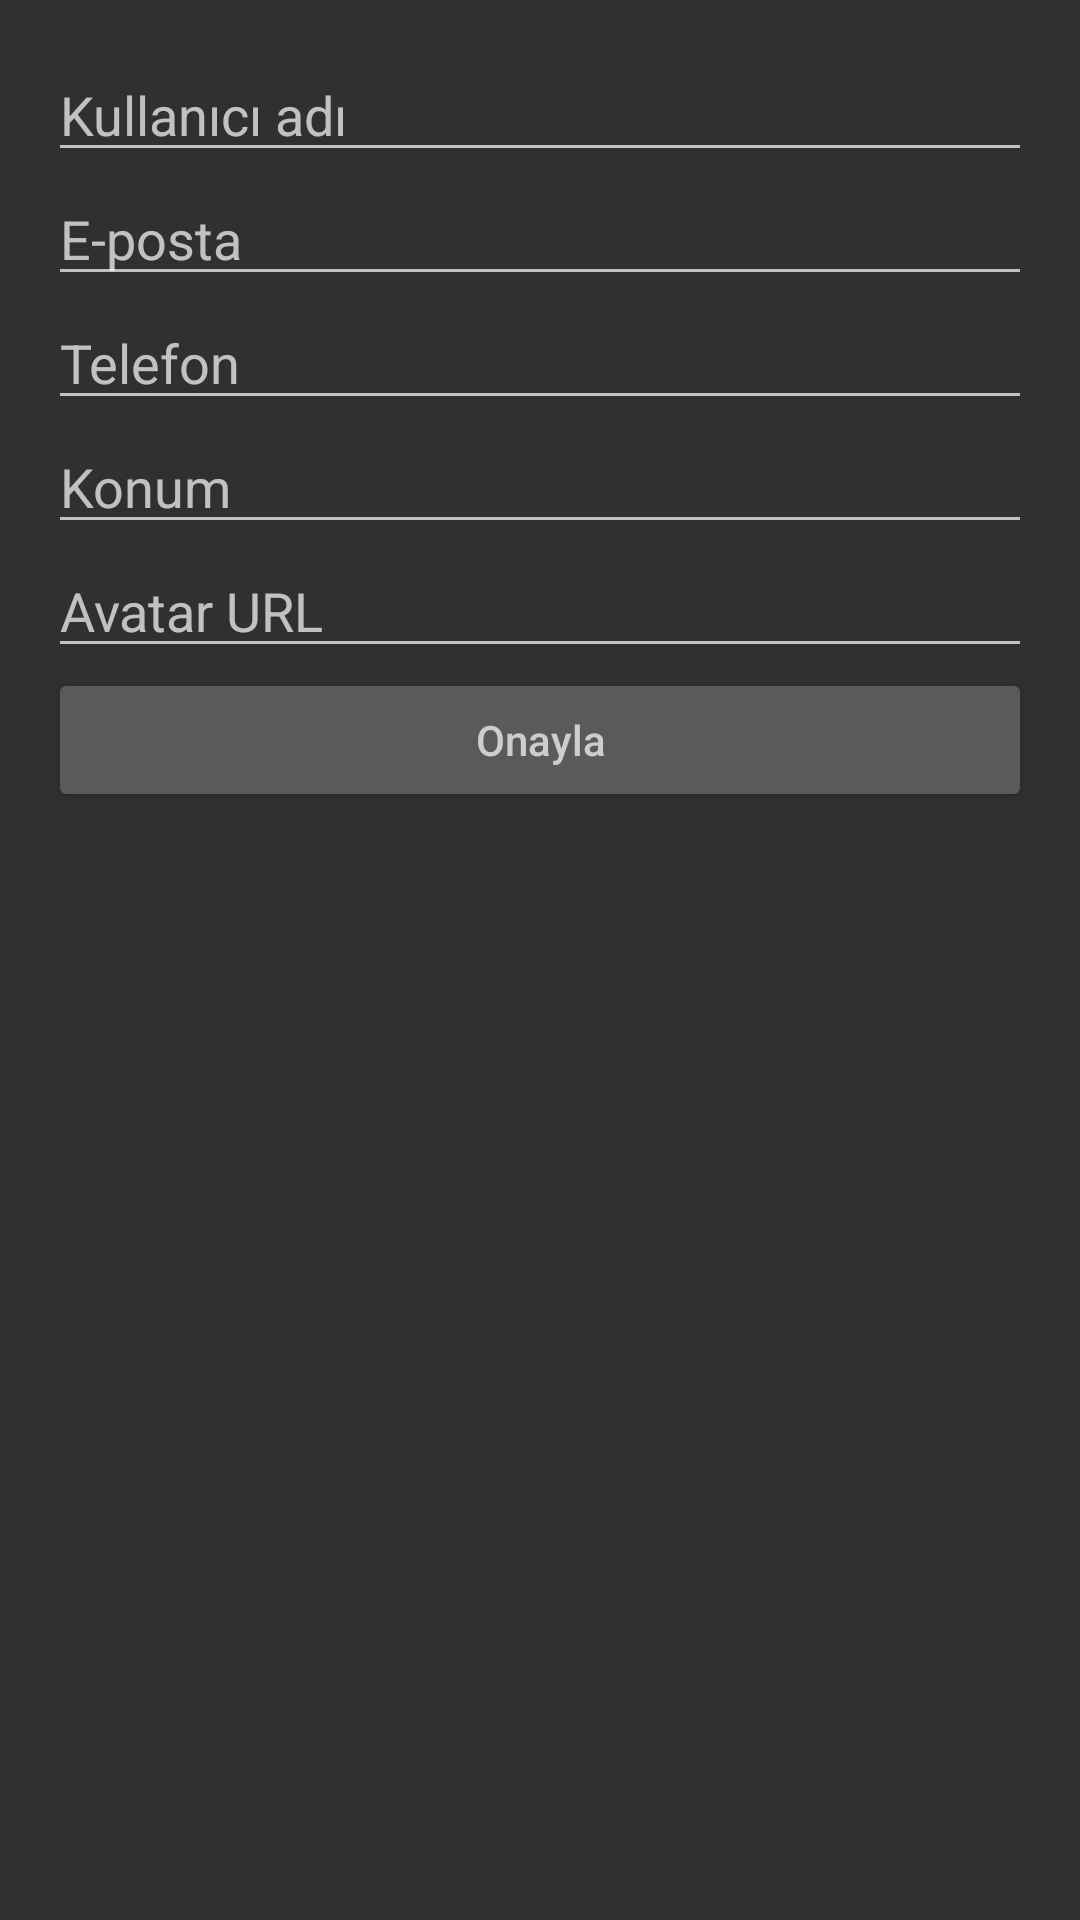

Android layout source for this screen:
<!-- AndroidManifest.xml: application theme Theme.Iyesi -->
<!-- res/layout/dialog_edit_profile.xml -->
<ScrollView xmlns:android="http://schemas.android.com/apk/res/android"
    android:padding="16dp" android:layout_width="match_parent" android:layout_height="wrap_content">
    <LinearLayout android:orientation="vertical" android:layout_width="match_parent" android:layout_height="wrap_content">

        <EditText android:id="@+id/et_username"  android:hint="@string/edit_profile_hint_username" android:layout_width="match_parent" android:layout_height="wrap_content"/>
        <EditText android:id="@+id/et_email"     android:hint="@string/edit_profile_hint_email"       android:inputType="textEmailAddress" android:layout_width="match_parent" android:layout_height="wrap_content"/>
        <EditText android:id="@+id/et_phone"     android:hint="@string/edit_profile_hint_phone"       android:inputType="phone" android:layout_width="match_parent" android:layout_height="wrap_content"/>
        <EditText android:id="@+id/et_location"  android:hint="@string/edit_profile_hint_location"         android:layout_width="match_parent" android:layout_height="wrap_content"/>
        <EditText android:id="@+id/et_avatar_url" android:hint="@string/edit_profile_hint_avatar_url"   android:inputType="textUri" android:layout_width="match_parent" android:layout_height="wrap_content"/>
        <Button
            android:id="@+id/confirm_profile"
            android:hint="@string/edit_profile_button_confirm"
            android:layout_width="match_parent"
            android:layout_height="wrap_content"/>
    </LinearLayout>
</ScrollView>
<!-- resources referenced by this layout -->
<resources>
  <string name="edit_profile_button_confirm">Onayla</string>
  <string name="edit_profile_hint_avatar_url">Avatar URL</string>
  <string name="edit_profile_hint_email">E-posta</string>
  <string name="edit_profile_hint_location">Konum</string>
  <string name="edit_profile_hint_phone">Telefon</string>
  <string name="edit_profile_hint_username">Kullanıcı adı</string>
  <style name="Theme.Iyesi" parent="Base.Theme.Iyesi" />
  <style name="Base.Theme.Iyesi" parent="Theme.AppCompat.NoActionBar">
          
          
      </style>
</resources>
